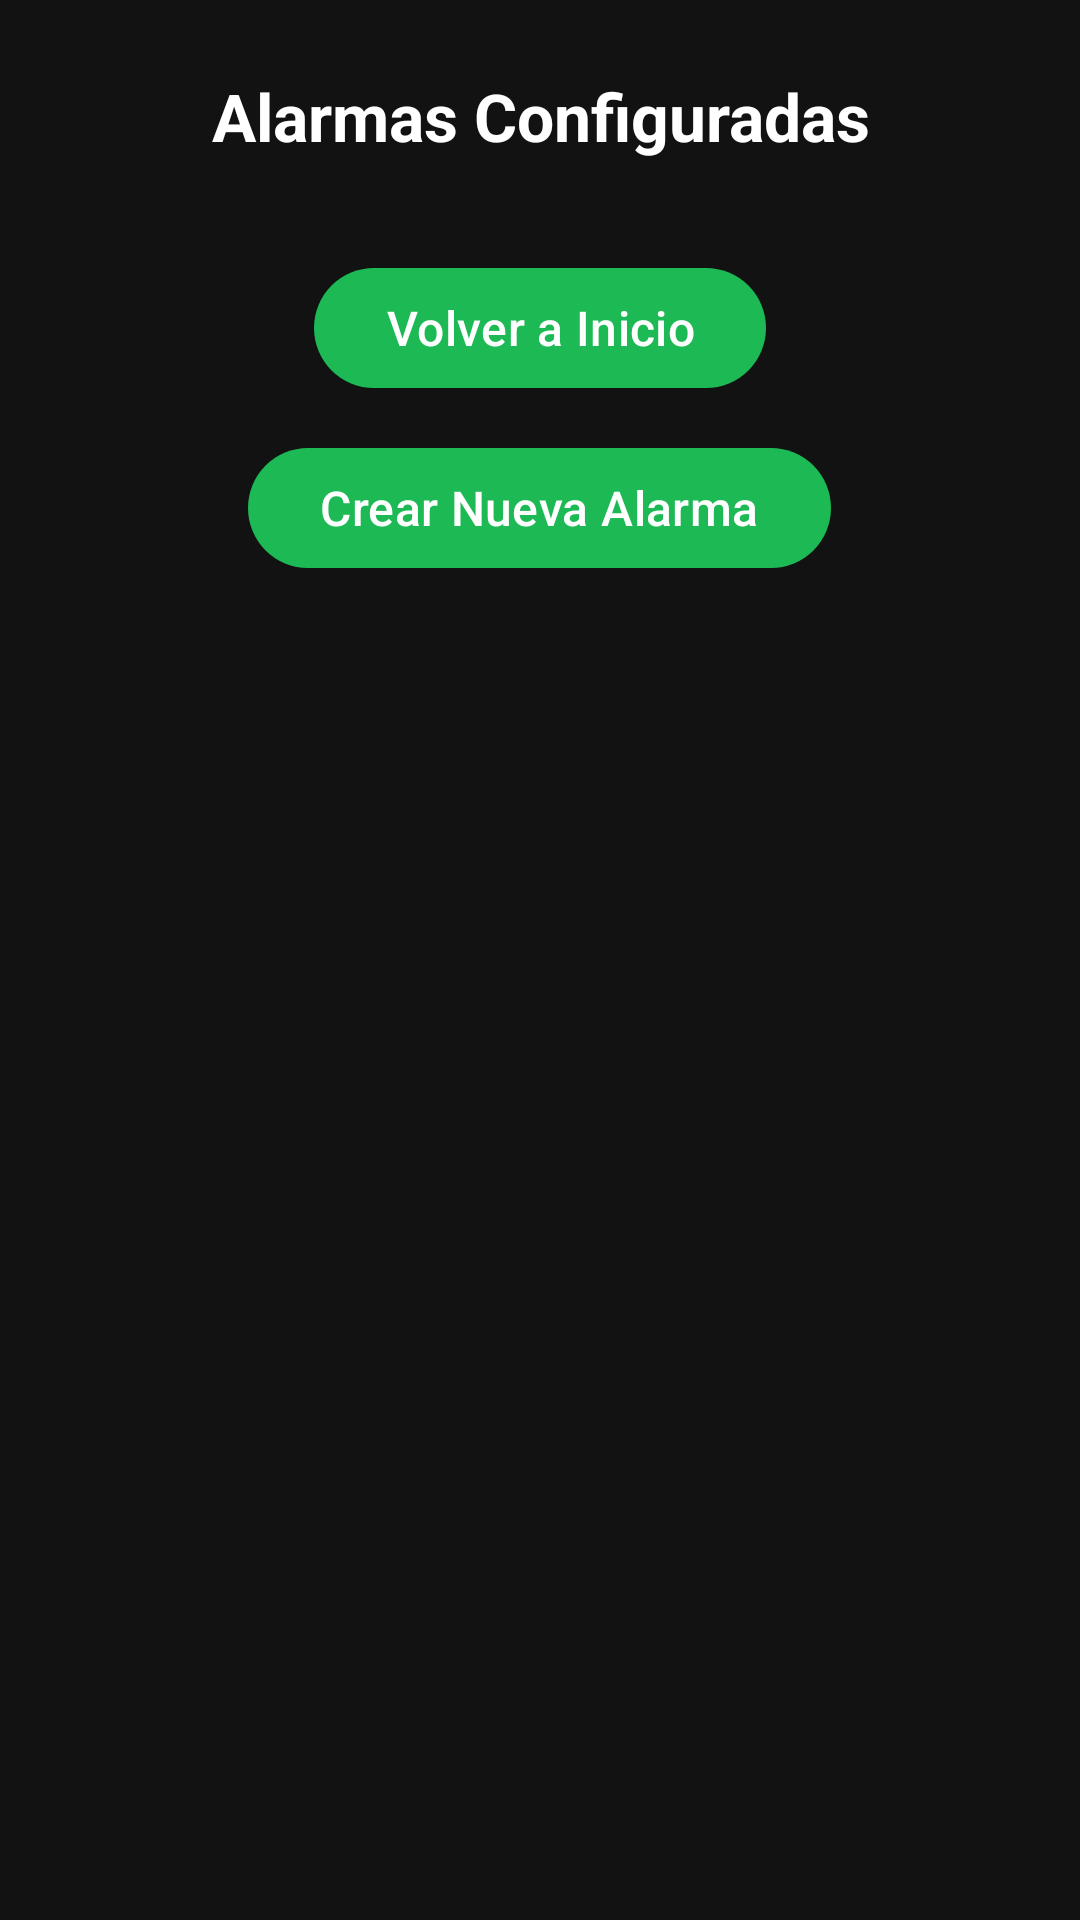

The Android layout XML behind this screen, and the referenced resources:
<!-- AndroidManifest.xml: application theme Theme.AlarmaMusical -->
<!-- res/layout/activity_settings.xml -->
<?xml version="1.0" encoding="utf-8"?>
<LinearLayout xmlns:android="http://schemas.android.com/apk/res/android"
    xmlns:app="http://schemas.android.com/apk/res-auto"
    android:orientation="vertical"
    android:padding="24dp"
    android:gravity="center_horizontal"
    android:background="#121212"
    android:layout_width="match_parent"
    android:layout_height="match_parent">

    
    <TextView
        android:id="@+id/alarmsTitle"
        android:layout_width="wrap_content"
        android:layout_height="wrap_content"
        android:text="Alarmas Configuradas"
        android:textSize="22sp"
        android:textStyle="bold"
        android:textColor="@android:color/white"
        android:paddingBottom="16dp"
        android:textAlignment="center"
        android:layout_gravity="center" />

    
    <com.google.android.material.button.MaterialButton
        android:id="@+id/backToMainButton"
        android:layout_width="wrap_content"
        android:layout_height="wrap_content"
        android:text="Volver a Inicio"
        android:textAllCaps="false"
        android:textSize="16sp"
        android:layout_marginTop="16dp"
        android:layout_gravity="center"
        app:cornerRadius="50dp"
        app:backgroundTint="#1DB954"
        android:textColor="@android:color/white" />

    
    <com.google.android.material.button.MaterialButton
        android:id="@+id/createAlarmButton"
        android:layout_width="wrap_content"
        android:layout_height="wrap_content"
        android:text="Crear Nueva Alarma"
        android:textAllCaps="false"
        android:textSize="16sp"
        android:layout_marginTop="12dp"
        android:layout_gravity="center"
        app:cornerRadius="50dp"
        app:backgroundTint="#1DB954"
        android:textColor="@android:color/white" />

    
    <androidx.recyclerview.widget.RecyclerView
        android:id="@+id/alarmsRecyclerView"
        android:layout_width="match_parent"
        android:layout_height="0dp"
        android:layout_marginTop="24dp"
        android:layout_weight="1"
        android:clipToPadding="false"
        android:paddingBottom="16dp" />

</LinearLayout>
<!-- resources referenced by this layout -->
<resources>
  <style name="Theme.AlarmaMusical" parent="Base.Theme.AlarmaMusical" />
  <style name="Base.Theme.AlarmaMusical" parent="Theme.Material3.DayNight.NoActionBar">
          
          
      </style>
</resources>
